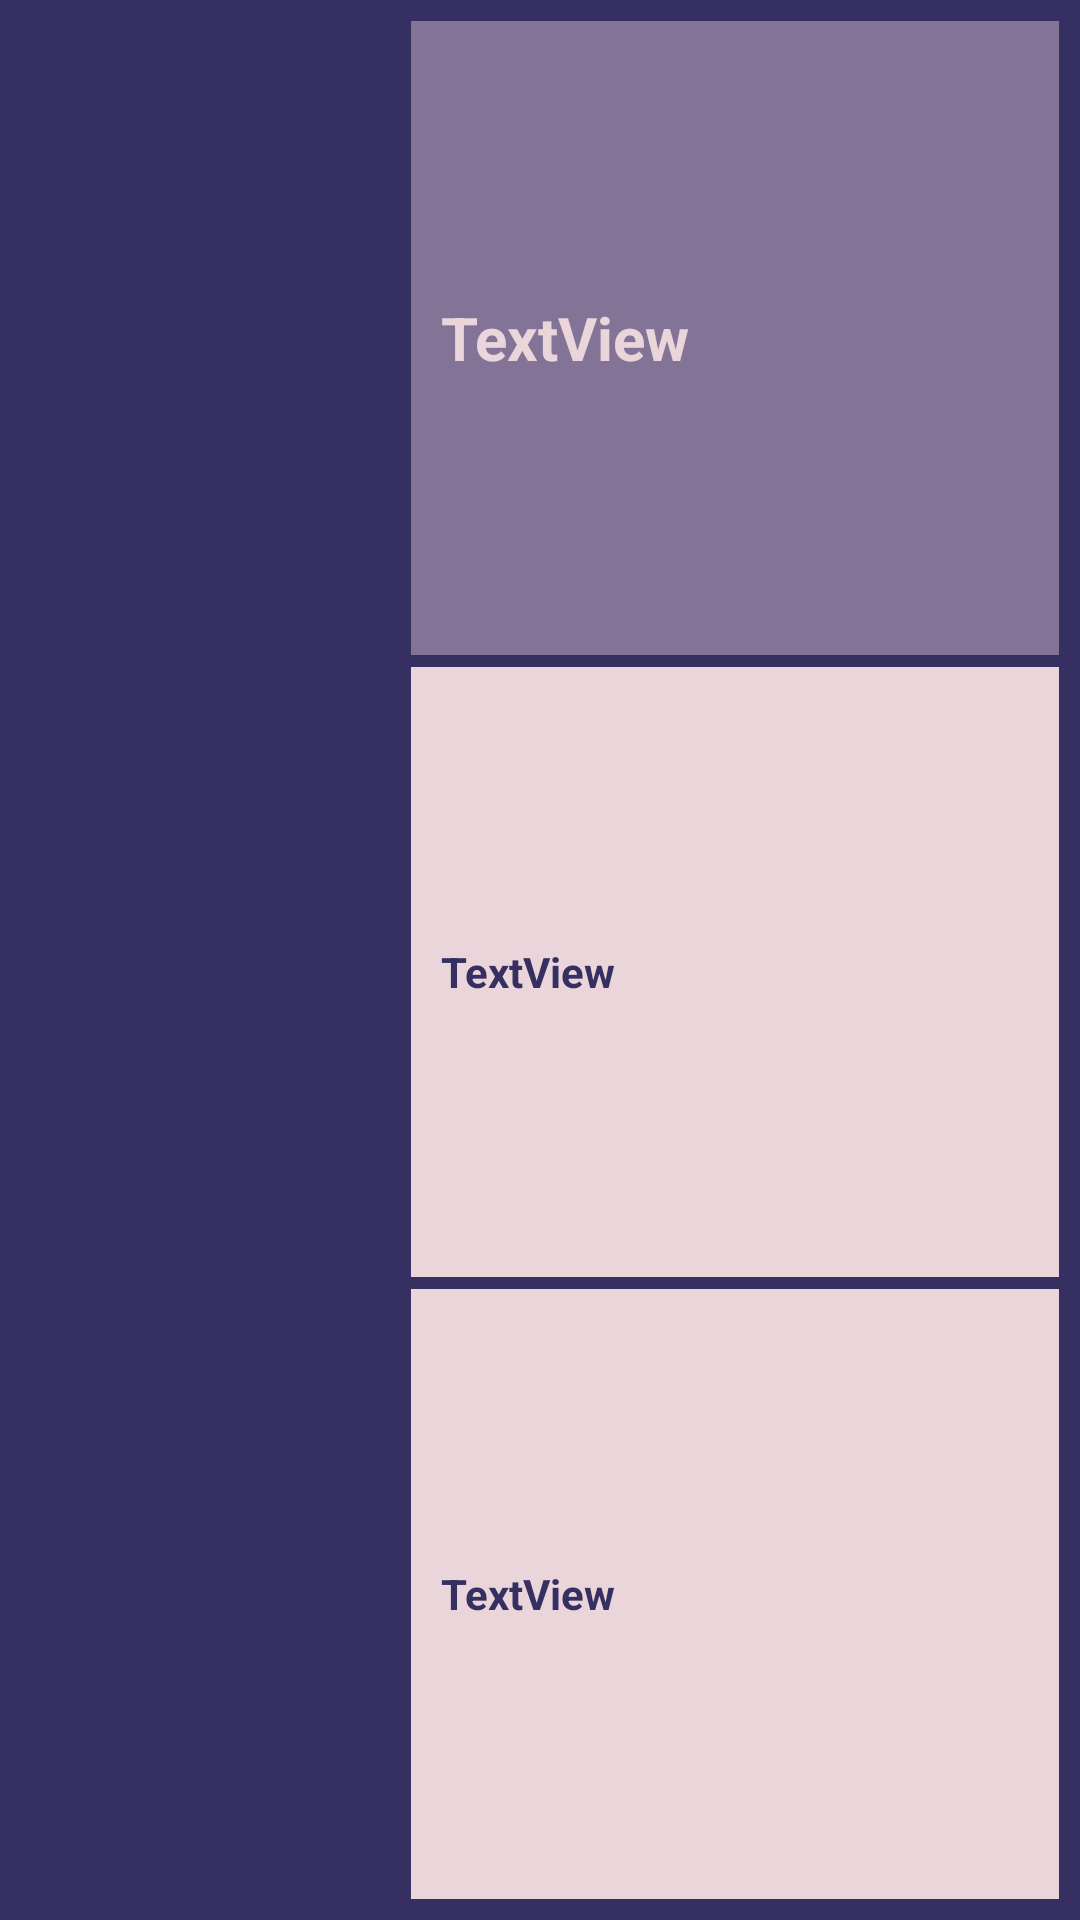

Write the Android layout XML for this screen, with the resource values it uses.
<!-- AndroidManifest.xml: application theme Theme.ProductivityApp -->
<!-- res/layout/tdl_row.xml -->
<?xml version="1.0" encoding="utf-8"?>
<LinearLayout xmlns:android="http://schemas.android.com/apk/res/android"
    xmlns:app="http://schemas.android.com/apk/res-auto"
    xmlns:tools="http://schemas.android.com/tools"
    android:id="@+id/taskRow"
    android:layout_width="match_parent"
    android:layout_height="175dp"
    android:layout_margin="5dp"
    android:background="@color/dark_purple"
    android:orientation="horizontal"
    android:padding="5dp">

    <ImageView
        android:id="@+id/imgTask"
        android:layout_width="125dp"
        android:layout_height="155dp"
        android:layout_marginRight="5dp"
        tools:srcCompat="@tools:sample/avatars" />

    <LinearLayout
        android:layout_width="50dp"
        android:layout_height="match_parent"
        android:layout_weight="1"
        android:orientation="vertical">

        <TextView
            android:id="@+id/tdlTitle"
            android:layout_width="match_parent"
            android:layout_height="wrap_content"
            android:layout_margin="2dp"
            android:layout_weight="1"
            android:background="@color/purple"
            android:gravity="center|left"
            android:paddingLeft="10dp"
            android:paddingTop="10dp"
            android:paddingRight="10dp"
            android:paddingBottom="10dp"
            android:text="TextView"
            android:textColor="@color/light_purple"
            android:textSize="20sp"
            android:textStyle="bold" />

        <TextView
            android:id="@+id/tdlType"
            android:layout_width="match_parent"
            android:layout_height="wrap_content"
            android:layout_margin="2dp"
            android:layout_weight="1"
            android:background="@color/light_purple"
            android:gravity="center|left"
            android:paddingLeft="10dp"
            android:paddingTop="10dp"
            android:paddingRight="10dp"
            android:paddingBottom="10dp"
            android:text="TextView"
            android:textColor="@color/dark_purple"
            android:textStyle="bold" />

        <TextView
            android:id="@+id/tdlStarttime"
            android:layout_width="match_parent"
            android:layout_height="wrap_content"
            android:layout_margin="2dp"
            android:layout_weight="1"
            android:background="@color/light_purple"
            android:gravity="center|left"
            android:paddingLeft="10dp"
            android:paddingTop="10dp"
            android:paddingRight="10dp"
            android:paddingBottom="10dp"
            android:text="TextView"
            android:textColor="@color/dark_purple"
            android:textStyle="bold" />

    </LinearLayout>

</LinearLayout>
<!-- resources referenced by this layout -->
<resources>
  <color name="dark_purple">#363062</color>
  <color name="light_purple">#E9D5DA</color>
  <color name="purple">#827397</color>
  <style name="Theme.ProductivityApp" parent="Theme.MaterialComponents.DayNight.DarkActionBar">
          
          <item name="colorPrimary">@color/dark_purple</item>
          <item name="colorPrimaryVariant">@color/dark_indigo</item>
          <item name="colorOnPrimary">@color/light_purple</item>
          
          <item name="colorSecondary">@color/teal_200</item>
          <item name="colorSecondaryVariant">@color/teal_700</item>
          <item name="colorOnSecondary">@color/black</item>
          
          <item name="android:statusBarColor" tools:targetApi="l">@color/dark_indigo</item>
          
      </style>
  <color name="dark_indigo">#4D4C7D</color>
  <color name="teal_200">#FF03DAC5</color>
  <color name="teal_700">#FF018786</color>
  <color name="black">#FF000000</color>
</resources>
